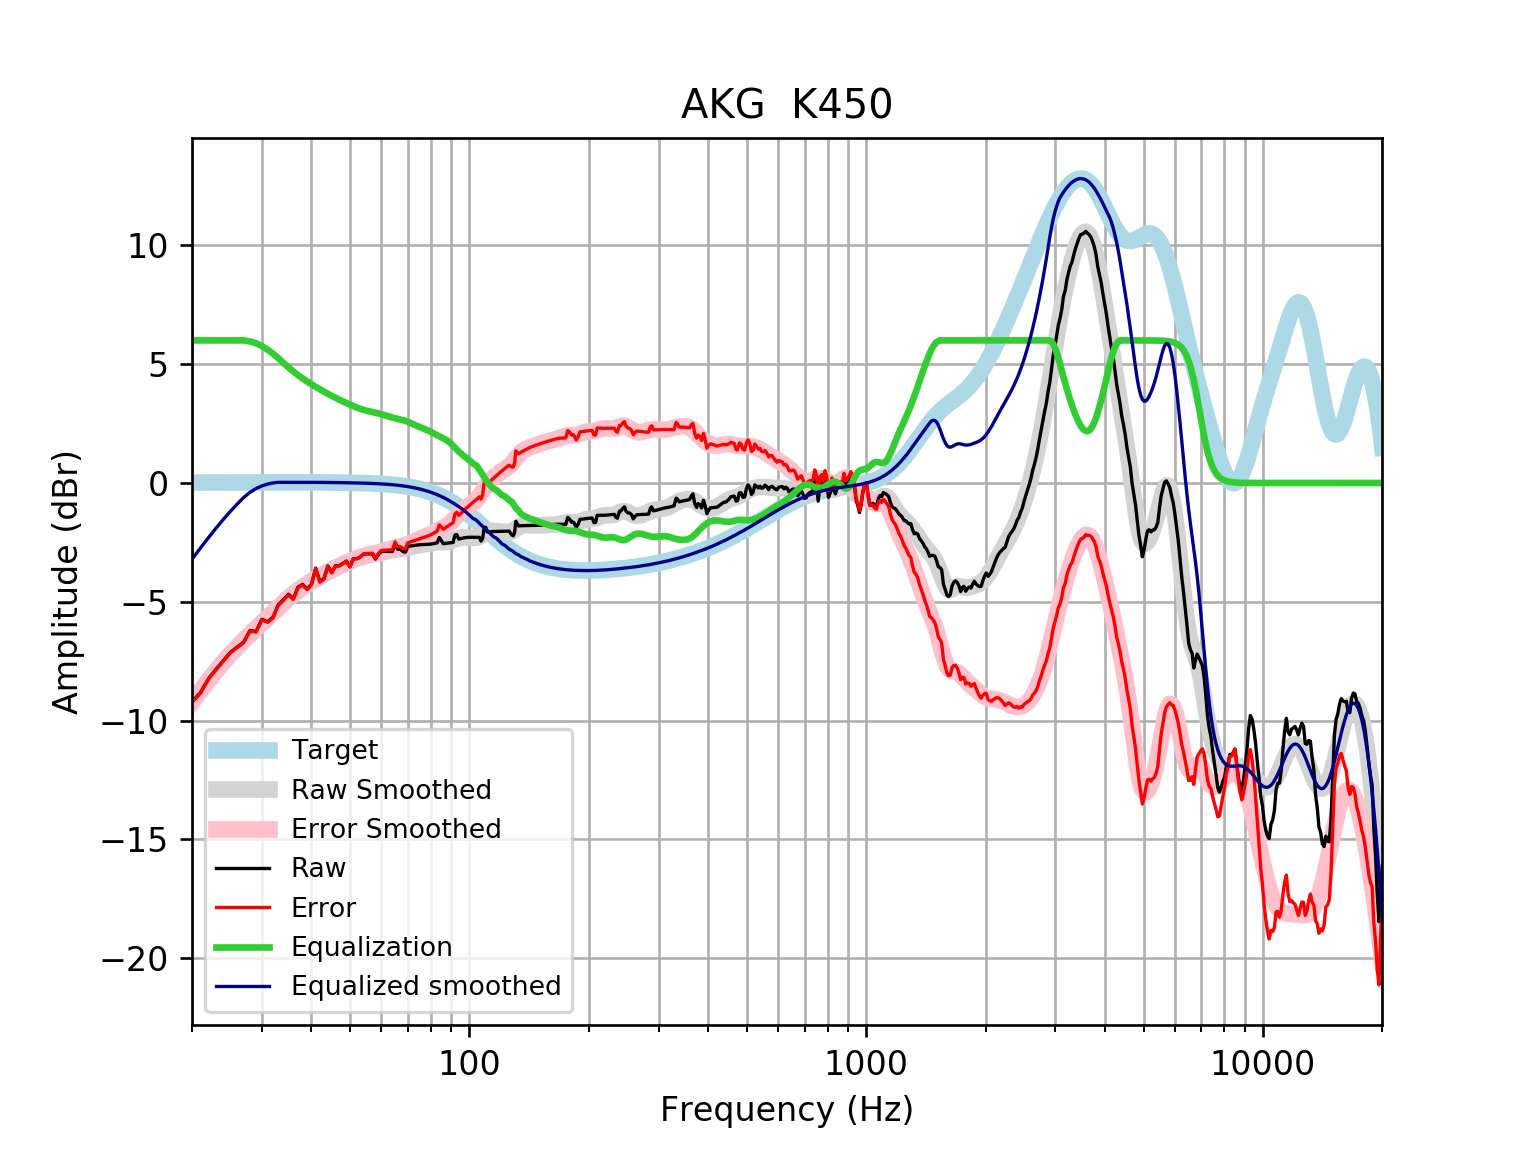

The data file committed next to this chart (first rows):
frequency, raw, error, smoothed, error_smoothed, equalization, equalized_raw, equalized_smoothed, target
20, -9.211, -9.227, -9.207, -9.223, 6, -3.211, -3.207, 0.01648
21, -8.824, -8.842, -8.738, -8.756, 6.0, -2.824, -2.738, 0.01765
22, -8.241, -8.26, -8.302, -8.321, 6.0, -2.241, -2.302, 0.01876
23, -7.835, -7.854, -7.898, -7.918, 6, -1.835, -1.898, 0.01983
24, -7.474, -7.494, -7.526, -7.547, 6, -1.474, -1.526, 0.02084
25, -7.124, -7.146, -7.191, -7.212, 6.0, -1.124, -1.191, 0.02179
26, -6.903, -6.926, -6.886, -6.909, 6.0, -0.9033, -0.8862, 0.02269
27, -6.696, -6.72, -6.609, -6.633, 6, -0.6961, -0.6091, 0.02353
28, -6.205, -6.23, -6.354, -6.378, 5.96, -0.2453, -0.3935, 0.02431
29, -6.249, -6.274, -6.113, -6.138, 5.878, -0.3711, -0.2347, 0.02502
30, -5.738, -5.763, -5.882, -5.908, 5.759, 0.02099, -0.1235, 0.02566
31, -5.837, -5.863, -5.658, -5.684, 5.611, -0.2254, -0.04636, 0.02622
32, -5.653, -5.68, -5.439, -5.466, 5.443, -0.2106, 0.00361, 0.02668
33, -5.121, -5.148, -5.227, -5.255, 5.255, 0.1333, 0.02704, 0.02704
34, -4.911, -4.938, -5.026, -5.053, 5.053, 0.1425, 0.02728, 0.02728
35, -4.682, -4.709, -4.838, -4.865, 4.865, 0.1835, 0.0274, 0.0274
36, -4.873, -4.9, -4.666, -4.693, 4.693, -0.1797, 0.02739, 0.02739
37, -4.38, -4.407, -4.51, -4.537, 4.537, 0.1574, 0.02723, 0.02723
38, -4.271, -4.298, -4.37, -4.397, 4.397, 0.1257, 0.02691, 0.02692
39, -4.462, -4.488, -4.244, -4.27, 4.27, -0.1916, 0.02643, 0.02644
40, -4.256, -4.282, -4.128, -4.154, 4.154, -0.102, 0.02578, 0.02579
41, -3.582, -3.607, -4.02, -4.045, 4.045, 0.463, 0.02495, 0.02496
42, -4.147, -4.171, -3.918, -3.942, 3.942, -0.2046, 0.02393, 0.02393
43, -4.031, -4.054, -3.822, -3.844, 3.844, -0.1866, 0.02272, 0.02272
44, -3.492, -3.513, -3.73, -3.752, 3.752, 0.2594, 0.0213, 0.0213
45, -3.764, -3.784, -3.644, -3.664, 3.664, -0.1004, 0.01968, 0.01967
46, -3.48, -3.498, -3.564, -3.582, 3.582, 0.1018, 0.01785, 0.01783
47, -3.483, -3.499, -3.489, -3.505, 3.505, 0.0223, 0.01579, 0.01577
48, -3.385, -3.398, -3.419, -3.433, 3.433, 0.04816, 0.0135, 0.01347
49, -3.286, -3.297, -3.353, -3.364, 3.364, 0.07784, 0.01097, 0.01094
50, -3.525, -3.533, -3.29, -3.298, 3.298, -0.227, 0.008186, 0.008144
51, -3.187, -3.192, -3.23, -3.235, 3.235, 0.04811, 0.005126, 0.00508
52, -3.187, -3.188, -3.175, -3.177, 3.177, -0.00931, 0.001774, 0.001724
53, -3.129, -3.127, -3.127, -3.126, 3.126, -0.00389, -0.001894, -0.001946
54, -2.998, -2.992, -3.087, -3.081, 3.081, 0.08278, -0.005905, -0.005958
55, -2.981, -2.971, -3.054, -3.044, 3.044, 0.06265, -0.01029, -0.01034
56, -2.981, -2.966, -3.028, -3.013, 3.013, 0.03226, -0.01508, -0.01514
57, -2.981, -2.96, -3.006, -2.985, 2.985, 0.004726, -0.02033, -0.02038
58, -3.202, -3.176, -2.984, -2.958, 2.958, -0.244, -0.02607, -0.02611
59, -2.998, -2.965, -2.96, -2.928, 2.928, -0.06986, -0.03234, -0.03238
60, -2.879, -2.84, -2.933, -2.894, 2.894, 0.01528, -0.03921, -0.03925
61, -2.878, -2.832, -2.904, -2.858, 2.858, -0.02083, -0.04672, -0.04675
62, -2.879, -2.824, -2.875, -2.82, 2.82, -0.05868, -0.05494, -0.05496
63, -2.88, -2.816, -2.848, -2.784, 2.784, -0.09617, -0.06392, -0.06393
64, -2.882, -2.808, -2.825, -2.751, 2.751, -0.1313, -0.07372, -0.07373
65, -2.563, -2.479, -2.807, -2.722, 2.722, 0.1591, -0.0844, -0.08441
66, -2.787, -2.691, -2.793, -2.697, 2.697, -0.09006, -0.09604, -0.09603
67, -2.787, -2.678, -2.78, -2.671, 2.671, -0.1156, -0.1087, -0.1087
68, -2.887, -2.764, -2.766, -2.643, 2.643, -0.2434, -0.1224, -0.1224
69, -2.911, -2.773, -2.748, -2.61, 2.61, -0.3002, -0.1372, -0.1372
70, -2.666, -2.513, -2.725, -2.572, 2.572, -0.09469, -0.1533, -0.1533
71, -2.653, -2.482, -2.699, -2.528, 2.528, -0.1246, -0.1706, -0.1706
72, -2.638, -2.448, -2.672, -2.482, 2.482, -0.1553, -0.1892, -0.1892
73, -2.622, -2.413, -2.646, -2.437, 2.437, -0.1855, -0.2092, -0.2092
74, -2.608, -2.378, -2.624, -2.393, 2.393, -0.215, -0.2306, -0.2305
75, -2.598, -2.344, -2.607, -2.353, 2.353, -0.2445, -0.2535, -0.2534
76, -2.591, -2.313, -2.593, -2.315, 2.315, -0.2751, -0.2778, -0.2778
77, -2.586, -2.283, -2.582, -2.278, 2.278, -0.3083, -0.3037, -0.3037
78, -2.583, -2.252, -2.57, -2.238, 2.238, -0.3444, -0.3312, -0.3312
79, -2.578, -2.218, -2.556, -2.196, 2.196, -0.3825, -0.3604, -0.3603
... 553 more rows
